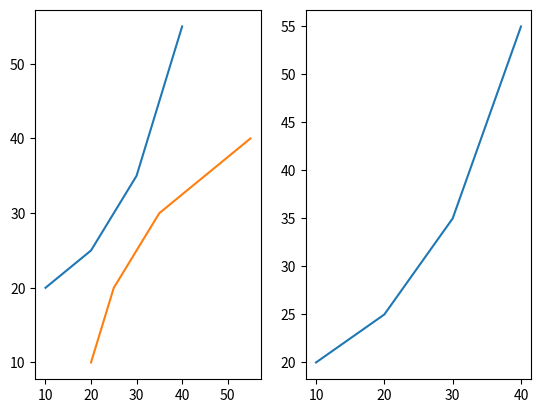

Here is the Python script that generated this plot:
import matplotlib.pyplot as plt


# initializing the data
x = [10, 20, 30, 40]
y = [20, 25, 35, 55]

# Creating the figure and subplots
# according the argument passed
fig, axes = plt.subplots(1, 2)

# plotting the data in the
# 1st subplot
axes[0].plot(x, y)

# plotting the data in the 1st
# subplot only
axes[0].plot(y, x)

# plotting the data in the 2nd
# subplot only
axes[1].plot(x, y)
